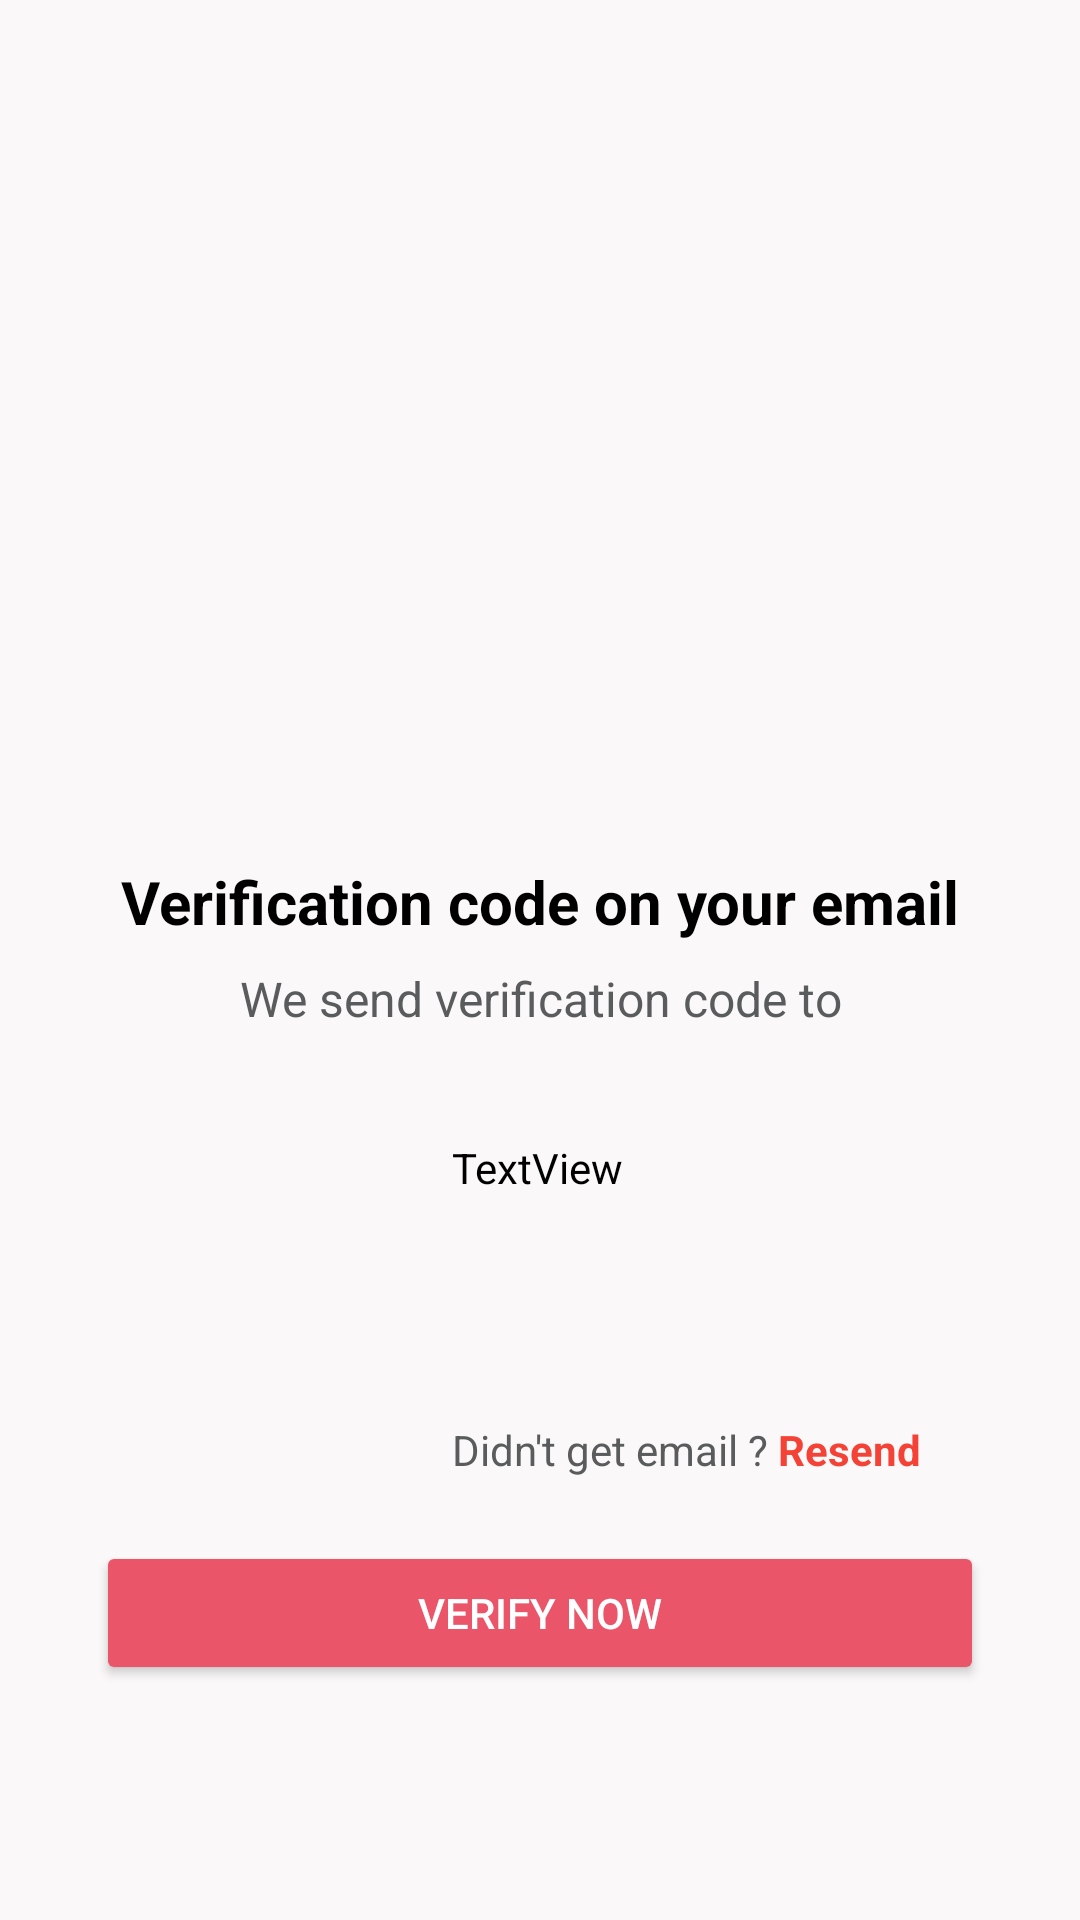

Produce the Android XML layout that renders to this screen, including the resource entries it uses.
<!-- AndroidManifest.xml: application theme Theme.Light -->
<!-- res/layout/activity_verification.xml -->
<?xml version="1.0" encoding="utf-8"?>
<androidx.constraintlayout.widget.ConstraintLayout xmlns:android="http://schemas.android.com/apk/res/android"
    xmlns:app="http://schemas.android.com/apk/res-auto"
    xmlns:tools="http://schemas.android.com/tools"
    android:layout_width="match_parent"
    android:layout_height="match_parent"
    android:background="?attr/background_color"
    tools:context=".Activitys.Fragment.VerificationActivity">

    <ImageView
        android:id="@+id/imageView3"
        android:layout_width="155dp"
        android:layout_height="139dp"
        android:layout_marginTop="112dp"
        android:src="@drawable/email_icon"
        app:layout_constraintEnd_toEndOf="parent"
        app:layout_constraintHorizontal_bias="0.50"
        app:layout_constraintStart_toStartOf="parent"
        app:layout_constraintTop_toTopOf="parent" />

    <TextView
        android:id="@+id/textView8"
        android:layout_width="wrap_content"
        android:layout_height="wrap_content"
        android:layout_marginTop="36dp"
        android:textColor="?attr/text_color"
        android:text="Verification code on your email"
        android:textSize="20sp"
        android:textStyle="bold"
        app:layout_constraintEnd_toEndOf="@+id/imageView3"
        app:layout_constraintHorizontal_bias="0.5"
        app:layout_constraintStart_toStartOf="@+id/imageView3"
        app:layout_constraintTop_toBottomOf="@+id/imageView3" />

    <TextView
        android:id="@+id/textView9"
        android:layout_width="wrap_content"
        android:layout_height="wrap_content"
        android:layout_marginTop="8dp"
        android:text="We send verification code to"
        android:textColor="?attr/fade_dark"
        android:textSize="16sp"
        app:layout_constraintEnd_toEndOf="@+id/textView8"
        app:layout_constraintHorizontal_bias="0.5"
        app:layout_constraintStart_toStartOf="@+id/textView8"
        app:layout_constraintTop_toBottomOf="@+id/textView8" />

    <TextView
        android:id="@+id/showEmail"
        android:layout_width="wrap_content"
        android:layout_height="wrap_content"
        android:layout_marginTop="36dp"
        android:text="TextView"
        android:textColor="?attr/text_color"
        app:layout_constraintEnd_toEndOf="@+id/textView9"
        app:layout_constraintHorizontal_bias="0.492"
        app:layout_constraintStart_toStartOf="@+id/textView9"
        app:layout_constraintTop_toBottomOf="@+id/textView9" />

    <Button
        android:id="@+id/openEmail"
        android:layout_width="match_parent"
        android:layout_height="wrap_content"
        android:layout_marginLeft="32dp"
        android:layout_marginRight="32dp"
        android:backgroundTint="@color/app_native_color"
        android:padding="12dp"
        android:text="Verify Now"
        android:textColor="@color/white"
        app:layout_constraintBottom_toBottomOf="parent"
        app:layout_constraintEnd_toEndOf="parent"
        app:layout_constraintStart_toStartOf="parent"
        app:layout_constraintTop_toBottomOf="@+id/showEmail"
        app:layout_constraintVertical_bias="0.595" />

    <LinearLayout
        android:layout_width="wrap_content"
        android:layout_height="wrap_content"
        android:orientation="horizontal"
        app:layout_constraintBottom_toTopOf="@+id/openEmail"
        app:layout_constraintEnd_toEndOf="parent"
        app:layout_constraintHorizontal_bias="0.74"
        app:layout_constraintStart_toStartOf="parent"
        app:layout_constraintTop_toBottomOf="@+id/showEmail"
        app:layout_constraintVertical_bias="0.78">

        <TextView
            android:id="@+id/textView14"
            android:layout_width="wrap_content"
            android:layout_height="wrap_content"
            android:layout_weight="1"
            android:text="Didn't get email ? "
            android:textColor="?attr/fade_dark" />

        <TextView
            android:id="@+id/resendMail"
            android:layout_width="wrap_content"
            android:layout_height="match_parent"
            android:layout_weight="1"
            android:clickable="false"
            android:focusable="true"
            android:text="Resend"
            android:textColor="@color/red"
            android:textStyle="bold" />
    </LinearLayout>

    <ProgressBar
        android:id="@+id/vProgress"
        style="?android:attr/progressBarStyle"
        android:layout_width="wrap_content"
        android:visibility="gone"
        android:layout_height="wrap_content"
        app:layout_constraintBottom_toBottomOf="parent"
        app:layout_constraintEnd_toEndOf="parent"
        app:layout_constraintStart_toStartOf="parent"
        app:layout_constraintTop_toBottomOf="@+id/openEmail" />

</androidx.constraintlayout.widget.ConstraintLayout>
<!-- resources referenced by this layout -->
<resources>
  <color name="app_native_color">#FFEB5569</color>
  <color name="red">#F44336</color>
  <color name="white">#FFFFFFFF</color>
  <style name="Theme.Light" parent="Theme.MaterialComponents.DayNight.NoActionBar">
          <item name="android:forceDarkAllowed" tools:targetApi="q">false</item>
          <item name="android:windowLightStatusBar" tools:targetApi="m">true</item>
          <item name="android:statusBarColor">?attr/background_color</item>
          <item name="android:windowSplashscreenContent" tools:targetApi="s">@mipmap/ic_launcher
          </item>
          <item name="android:windowSplashScreenIconBackgroundColor" tools:targetApi="s">
              @color/white
          </item>
          <item name="background_color">#FAF8F8</item>
          <item name="text_color">#000000</item>
          <item name="block_back">@color/white</item>
          <item name="nav_text_color">@color/black</item>
          <item name="toolbar_icon_color">@color/black</item>
          <item name="nav_item_setting_title_text_color">@color/black</item>
          <item name="fade_dark">#5A5B5C</item>
          <item name="divider_color">@color/divider_transparent_white</item>
          <item name="blue_and_white">#3334A0</item>
      </style>
  <color name="black">#FF000000</color>
  <color name="divider_transparent_white">#51AFA7A7</color>
</resources>
